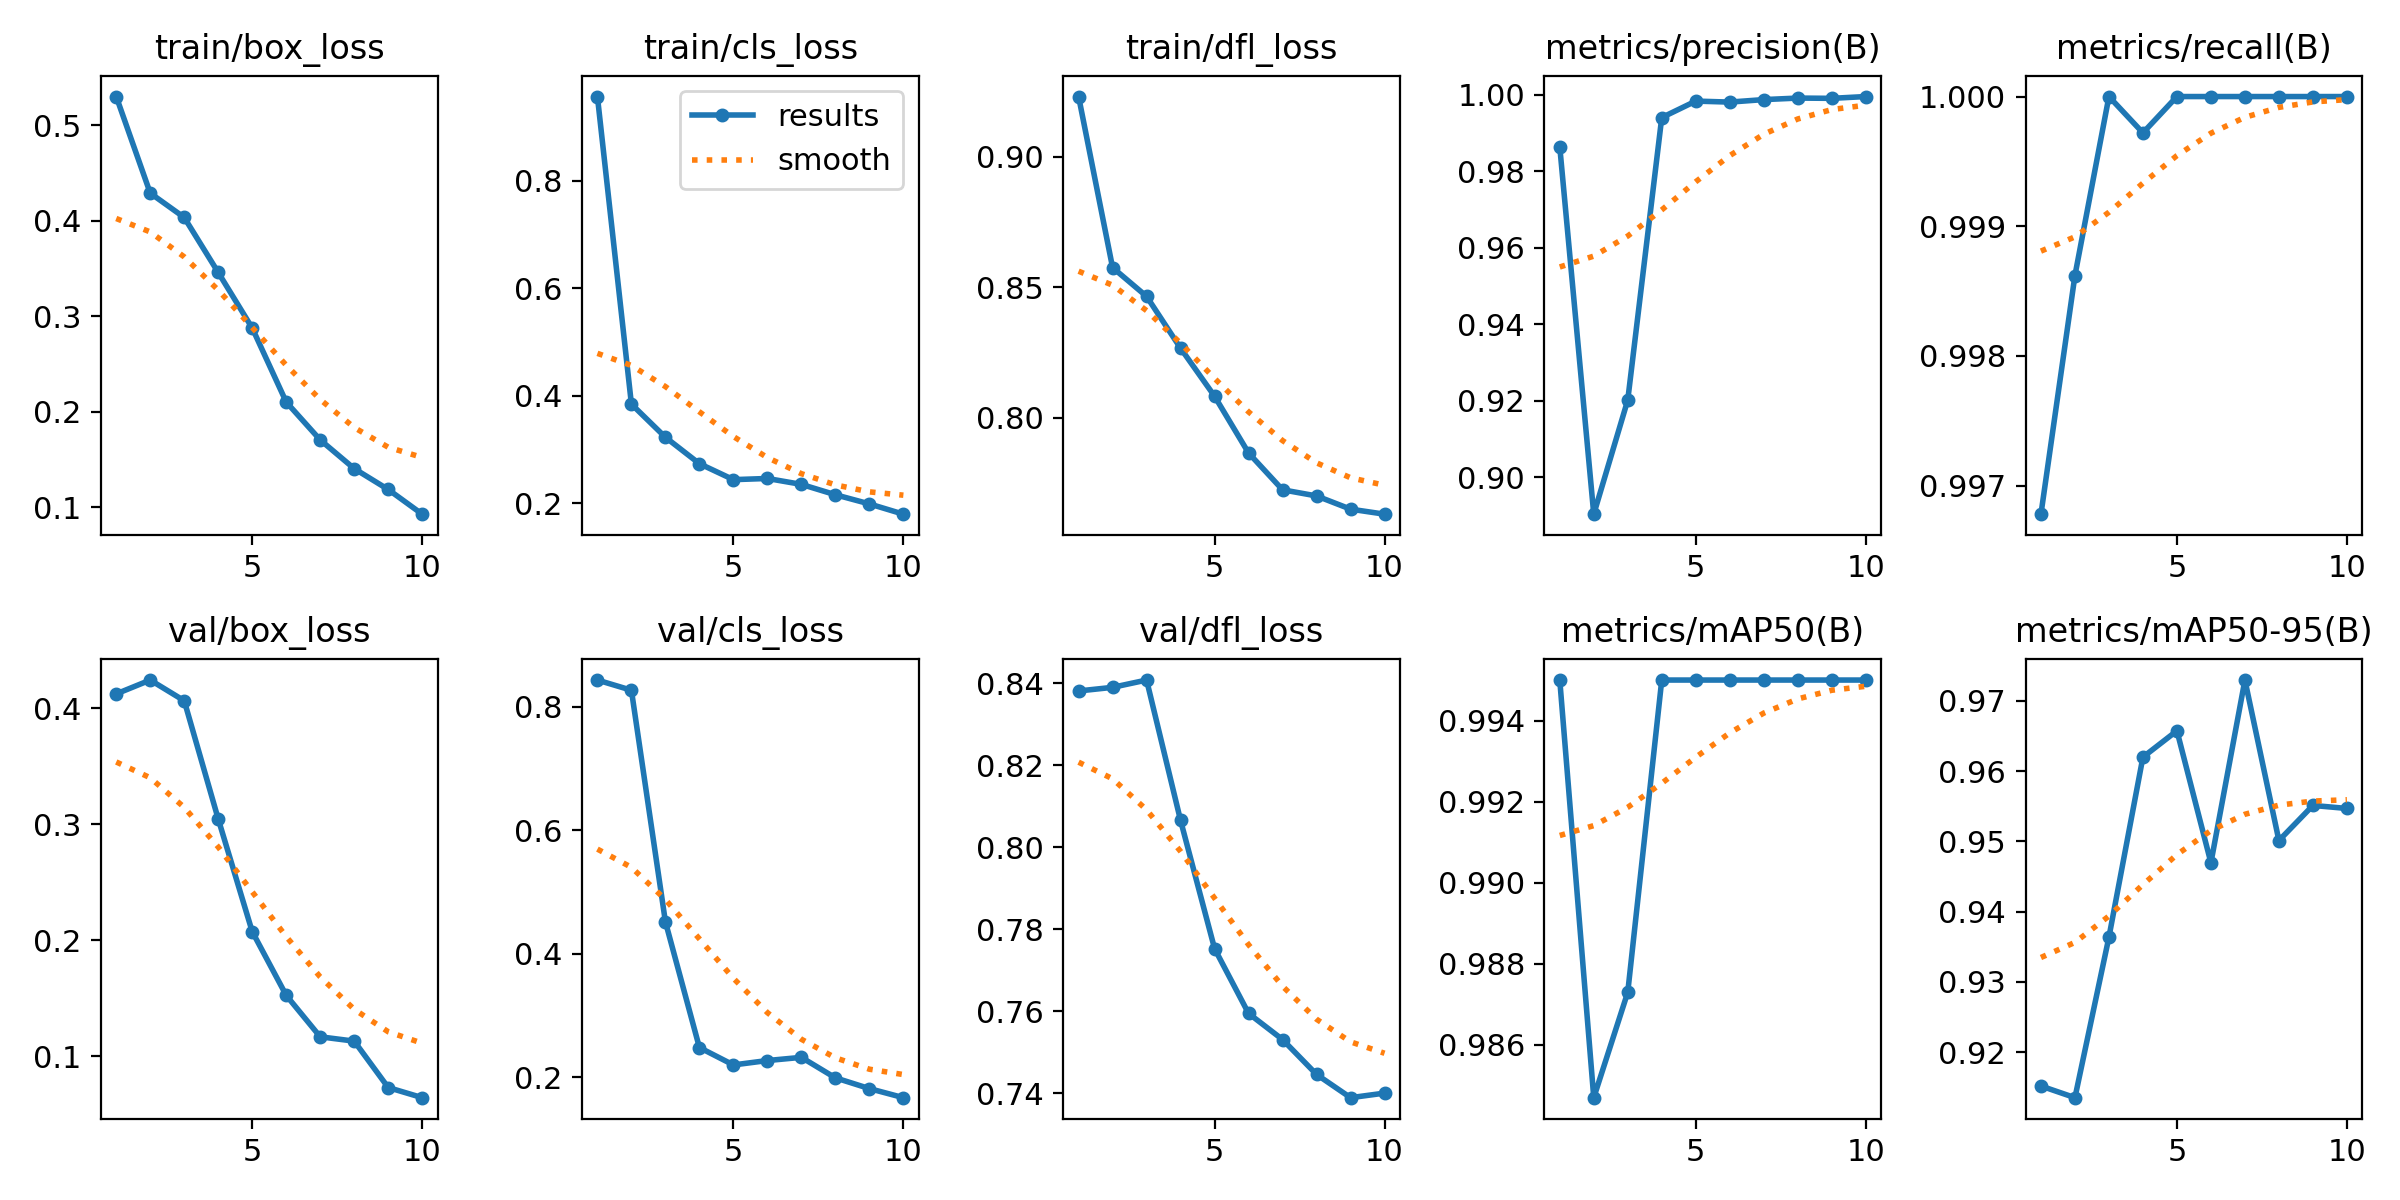

Values plotted in this chart, from the file beside it:
epoch, time, train/box_loss, train/cls_loss, train/dfl_loss, metrics/precision(B), metrics/recall(B), metrics/mAP50(B), metrics/mAP50-95(B), val/box_loss, val/cls_loss, val/dfl_loss, lr/pg0, lr/pg1, lr/pg2
1, 522.4, 0.5298, 0.9566, 0.9231, 0.9865, 0.9968, 0.995, 0.9152, 0.4126, 0.8437, 0.8381, 0.0003019, 0.0003019, 0.0003019
2, 1179, 0.4288, 0.3842, 0.8576, 0.8903, 0.9986, 0.9847, 0.9135, 0.4245, 0.8271, 0.839, 0.000545, 0.000545, 0.000545
3, 1802, 0.4033, 0.3226, 0.8466, 0.9202, 1, 0.9873, 0.9364, 0.4066, 0.4518, 0.8407, 0.0007281, 0.0007281, 0.0007281
4, 2447, 0.3458, 0.2735, 0.8267, 0.9941, 0.9997, 0.995, 0.962, 0.3046, 0.248, 0.8065, 0.000639, 0.000639, 0.000639
5, 3127, 0.2877, 0.2437, 0.8083, 0.9984, 1, 0.995, 0.9657, 0.2075, 0.2198, 0.7753, 0.000549, 0.000549, 0.000549
6, 4152, 0.2103, 0.2459, 0.7866, 0.9981, 1, 0.995, 0.947, 0.1525, 0.2269, 0.7595, 0.000459, 0.000459, 0.000459
7, 6589, 0.1707, 0.2349, 0.7725, 0.9988, 1, 0.995, 0.973, 0.1167, 0.2321, 0.7531, 0.0003691, 0.0003691, 0.0003691
8, 7221, 0.1407, 0.2156, 0.7702, 0.9992, 1, 0.995, 0.9501, 0.113, 0.1988, 0.7446, 0.0002791, 0.0002791, 0.0002791
9, 7884, 0.1188, 0.1986, 0.7651, 0.9991, 1, 0.995, 0.9551, 0.07296, 0.1814, 0.739, 0.0001891, 0.0001891, 0.0001891
10, 8504, 0.09301, 0.1795, 0.7632, 0.9996, 1, 0.995, 0.9547, 0.0642, 0.1667, 0.7401, 9.9081e-05, 9.9081e-05, 9.9081e-05
